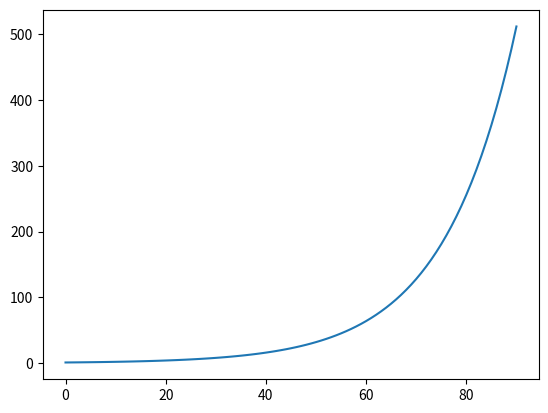

Generate this figure with matplotlib:
import matplotlib.pyplot as goku

import numpy

lista = numpy.arange(0, 9.1, 0.1)

vector = 2 ** (lista)

goku.plot(vector)

goku.show()

